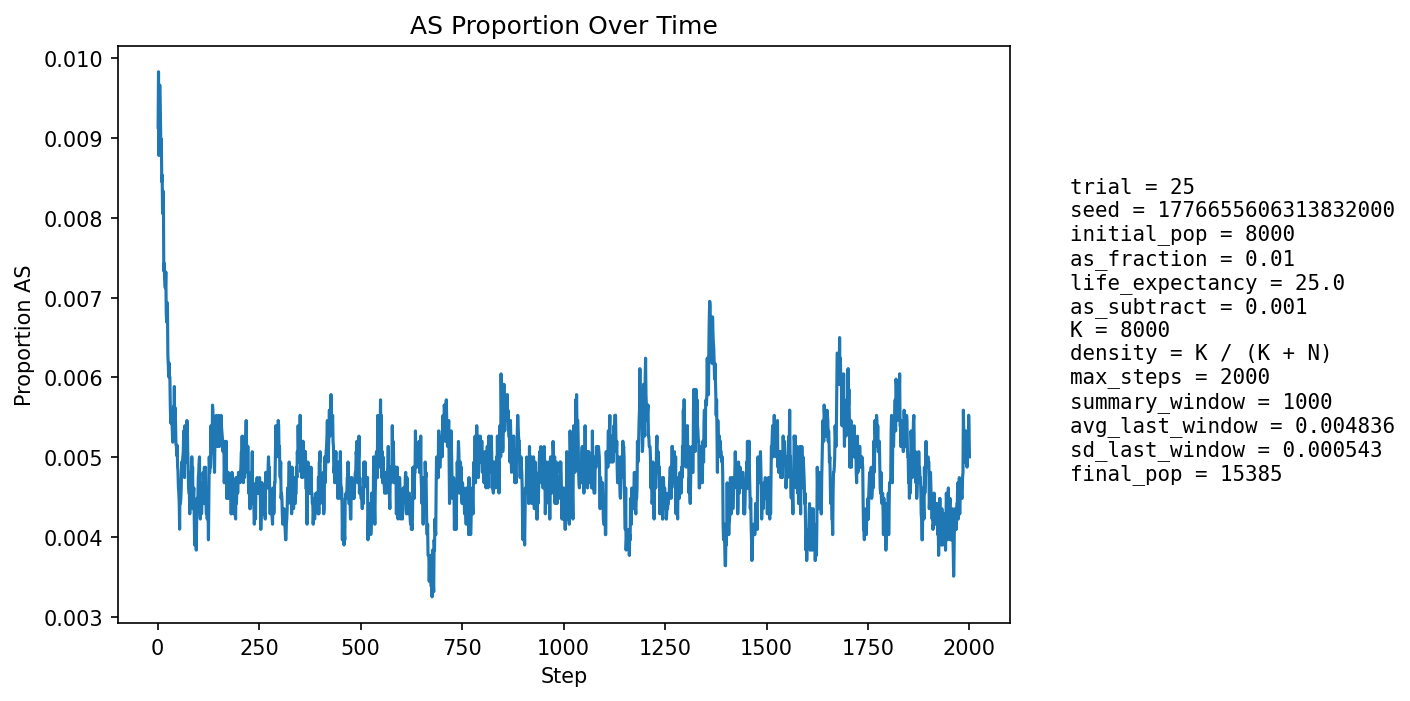

The file beside this chart, header and first rows:
step, population_size, births, newborn_AA, newborn_AS, newborn_SS, prop_newborn_AA, prop_newborn_AS, prop_newborn_SS, prop_repro_AA, prop_repro_AS, prop_AS_population
1, 8647, 2076, 2061, 15, 0, 0.9928, 0.007225, 0.0, 0.9908, 0.009154, 0.009136
2, 8951, 1997, 1975, 22, 0, 0.989, 0.01102, 0.0, 0.9909, 0.009143, 0.009831
3, 9222, 1963, 1953, 10, 0, 0.9949, 0.005094, 0.0, 0.9909, 0.009135, 0.008783
4, 9469, 1939, 1917, 22, 0, 0.9887, 0.01135, 0.0, 0.9897, 0.0103, 0.009505
5, 9828, 2063, 2040, 23, 0, 0.9889, 0.01115, 0.0, 0.9905, 0.009547, 0.009666
6, 10189, 2140, 2119, 21, 0, 0.9902, 0.009813, 0.0, 0.9904, 0.009644, 0.00952
7, 10546, 2197, 2179, 18, 0, 0.9918, 0.008193, 0.0, 0.9912, 0.008807, 0.009198
8, 10888, 2237, 2219, 18, 0, 0.992, 0.008046, 0.0, 0.9907, 0.009256, 0.008817
9, 11238, 2292, 2269, 23, 0, 0.99, 0.01003, 0.0, 0.9908, 0.009239, 0.008987
10, 11592, 2351, 2334, 17, 0, 0.9928, 0.007231, 0.0, 0.9908, 0.009199, 0.008454
11, 11947, 2407, 2387, 20, 0, 0.9917, 0.008309, 0.0, 0.9912, 0.008821, 0.008538
12, 12289, 2456, 2438, 18, 0, 0.9927, 0.007329, 0.0, 0.9915, 0.008491, 0.008056
13, 12574, 2457, 2435, 22, 0, 0.991, 0.008954, 0.0, 0.9915, 0.008504, 0.008192
14, 12840, 2480, 2454, 26, 0, 0.9895, 0.01048, 0.0, 0.9918, 0.008153, 0.008333
15, 13089, 2511, 2500, 11, 0, 0.9956, 0.004381, 0.0, 0.9921, 0.007949, 0.007334
16, 13322, 2548, 2527, 21, 0, 0.9918, 0.008242, 0.0, 0.9926, 0.007444, 0.007431
17, 13533, 2570, 2551, 19, 0, 0.9926, 0.007393, 0.0, 0.9927, 0.007298, 0.007242
18, 13726, 2589, 2571, 18, 0, 0.993, 0.006952, 0.0, 0.9923, 0.00775, 0.00714
19, 13903, 2605, 2585, 20, 0, 0.9923, 0.007678, 0.0, 0.9928, 0.007208, 0.007121
20, 14066, 2622, 2600, 22, 0, 0.9916, 0.008391, 0.0, 0.9928, 0.007242, 0.007323
21, 14211, 2637, 2622, 15, 0, 0.9943, 0.005688, 0.0, 0.9929, 0.007149, 0.006826
22, 14342, 2648, 2633, 15, 0, 0.9943, 0.005665, 0.0, 0.9931, 0.006936, 0.006694
23, 14459, 2658, 2637, 21, 0, 0.9921, 0.007901, 0.0, 0.9929, 0.007139, 0.006916
24, 14562, 2667, 2646, 21, 0, 0.9921, 0.007874, 0.0, 0.9927, 0.007346, 0.006936
25, 14658, 2677, 2666, 11, 0, 0.9959, 0.004109, 0.0, 0.9931, 0.006888, 0.006276
26, 14740, 2685, 2668, 17, 0, 0.9937, 0.006331, 0.0, 0.9937, 0.006312, 0.006174
27, 14815, 2692, 2676, 16, 0, 0.9941, 0.005944, 0.0, 0.9937, 0.006273, 0.006007
28, 14881, 2697, 2676, 21, 0, 0.9922, 0.007786, 0.0, 0.9938, 0.006241, 0.006182
29, 14942, 2702, 2685, 17, 0, 0.9937, 0.006292, 0.0, 0.9942, 0.005823, 0.006023
30, 14995, 2707, 2690, 17, 0, 0.9937, 0.00628, 0.0, 0.9941, 0.005926, 0.006002
31, 15042, 2711, 2698, 13, 0, 0.9952, 0.004795, 0.0, 0.9942, 0.005776, 0.005651
32, 15083, 2714, 2702, 12, 0, 0.9956, 0.004422, 0.0, 0.9942, 0.005757, 0.005437
33, 15120, 2718, 2703, 15, 0, 0.9945, 0.005519, 0.0, 0.9941, 0.005866, 0.005423
34, 15150, 2720, 2701, 19, 0, 0.993, 0.006985, 0.0, 0.9941, 0.005852, 0.005545
35, 15179, 2722, 2707, 15, 0, 0.9945, 0.005511, 0.0, 0.9945, 0.005459, 0.005468
36, 15206, 2725, 2712, 13, 0, 0.9952, 0.004771, 0.0, 0.9947, 0.005319, 0.005327
37, 15227, 2727, 2714, 13, 0, 0.9952, 0.004767, 0.0, 0.9947, 0.00531, 0.005188
38, 15245, 2728, 2711, 17, 0, 0.9938, 0.006232, 0.0, 0.9946, 0.005429, 0.005248
39, 15263, 2729, 2708, 21, 0, 0.9923, 0.007695, 0.0, 0.9948, 0.005171, 0.005635
40, 15277, 2731, 2717, 14, 0, 0.9949, 0.005126, 0.0, 0.9948, 0.005163, 0.005433
41, 15291, 2732, 2711, 21, 0, 0.9923, 0.007687, 0.0, 0.9948, 0.005158, 0.005886
42, 15299, 2733, 2722, 11, 0, 0.996, 0.004025, 0.0, 0.9946, 0.005404, 0.005294
43, 15306, 2732, 2713, 19, 0, 0.993, 0.006955, 0.0, 0.9945, 0.005529, 0.005619
44, 15314, 2733, 2719, 14, 0, 0.9949, 0.005123, 0.0, 0.9946, 0.005401, 0.00542
45, 15322, 2733, 2722, 11, 0, 0.996, 0.004025, 0.0, 0.9944, 0.005649, 0.005156
46, 15330, 2735, 2721, 14, 0, 0.9949, 0.005119, 0.0, 0.9946, 0.005394, 0.005153
47, 15337, 2735, 2722, 13, 0, 0.9952, 0.004753, 0.0, 0.9944, 0.005642, 0.005021
48, 15342, 2735, 2720, 15, 0, 0.9945, 0.005484, 0.0, 0.9946, 0.00539, 0.005149
49, 15347, 2735, 2724, 11, 0, 0.996, 0.004022, 0.0, 0.9947, 0.005263, 0.004887
50, 15353, 2736, 2724, 12, 0, 0.9956, 0.004386, 0.0, 0.9949, 0.005134, 0.00482
51, 15358, 2738, 2727, 11, 0, 0.996, 0.004018, 0.0, 0.9949, 0.005129, 0.004623
52, 15363, 2737, 2725, 12, 0, 0.9956, 0.004384, 0.0, 0.995, 0.005005, 0.004556
53, 15368, 2739, 2728, 11, 0, 0.996, 0.004016, 0.0, 0.9951, 0.004876, 0.004425
54, 15371, 2738, 2730, 8, 0, 0.9971, 0.002922, 0.0, 0.9954, 0.004626, 0.004099
55, 15376, 2739, 2720, 19, 0, 0.9931, 0.006937, 0.0, 0.9955, 0.004499, 0.004683
56, 15378, 2739, 2729, 10, 0, 0.9963, 0.003651, 0.0, 0.9956, 0.004374, 0.004422
57, 15379, 2739, 2727, 12, 0, 0.9956, 0.004381, 0.0, 0.9956, 0.004373, 0.004487
58, 15382, 2739, 2726, 13, 0, 0.9953, 0.004746, 0.0, 0.9958, 0.004248, 0.004616
59, 15383, 2739, 2722, 17, 0, 0.9938, 0.006207, 0.0, 0.9953, 0.004747, 0.004941
60, 15383, 2739, 2726, 13, 0, 0.9953, 0.004746, 0.0, 0.9953, 0.004746, 0.004876
... 1,940 more rows
